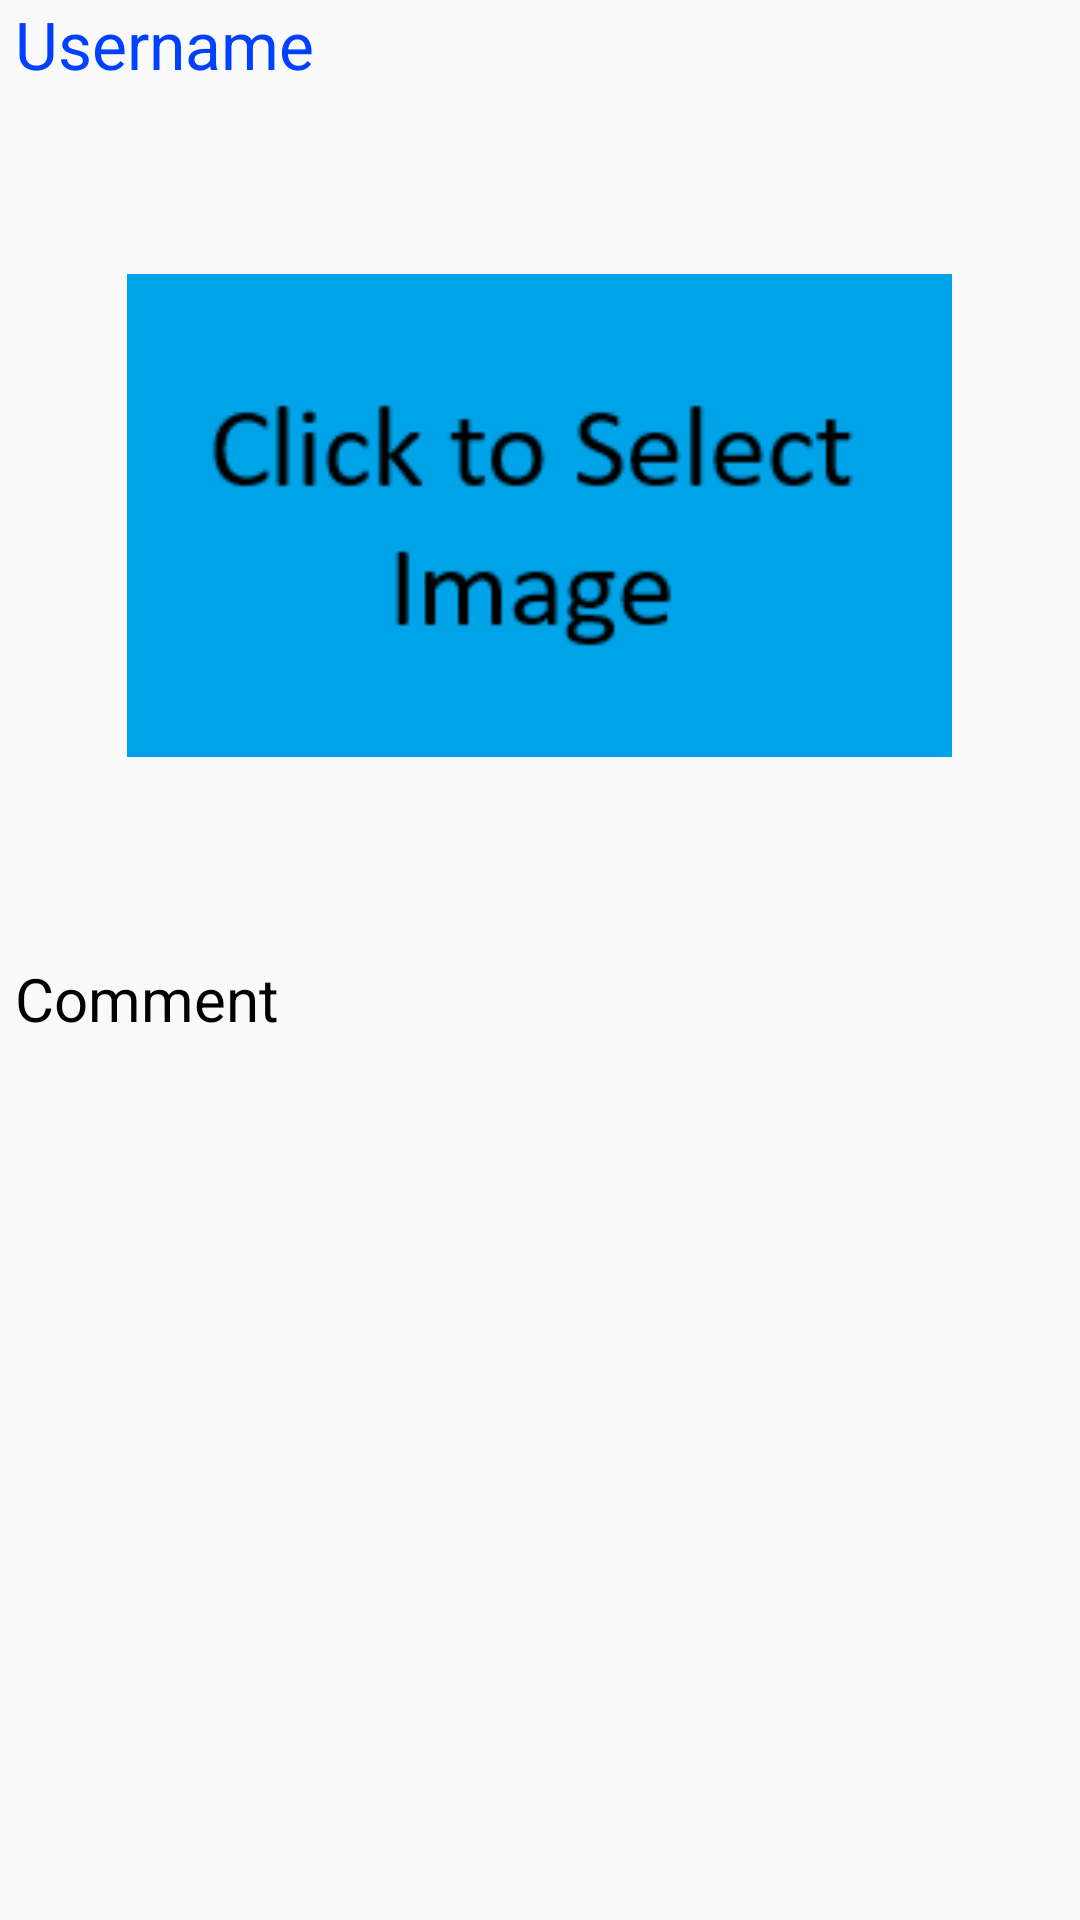

Write the Android layout XML for this screen, with the resource values it uses.
<!-- AndroidManifest.xml: application theme Theme.MaterialComponents.Light.DarkActionBar.Bridge -->
<!-- res/layout/recycler_row.xml -->
<?xml version="1.0" encoding="utf-8"?>

<LinearLayout xmlns:android="http://schemas.android.com/apk/res/android"
    android:layout_width="match_parent"
    android:layout_height="wrap_content"
    android:orientation="vertical"

    >
    <TextView
        android:layout_width="match_parent"
        android:layout_height="wrap_content"
        android:text="Username"
        android:textSize="22sp"
        android:layout_marginStart="5dp"
        android:id="@+id/userNameRecycler"
        android:textColor="#0040FF">
    </TextView>
    <ImageView
        android:layout_width="275dp"
        android:layout_height="275dp"
        android:layout_margin="5dp"
        android:src="@drawable/selectimage"
        android:id="@+id/recyclerImage"
        android:layout_gravity="center"
        >

    </ImageView>
    <TextView
        android:layout_width="match_parent"
        android:layout_height="wrap_content"
        android:textColor="@color/black"
        android:text="Comment"
        android:textSize="20sp"
        android:layout_margin="5dp"
        android:id="@+id/recyclerComment">

    </TextView>

</LinearLayout>
<!-- resources referenced by this layout -->
<resources>
  <!-- drawable selectimage: png bitmap (drawable, 4368 bytes) -->
  <!-- not gathered from this repository: default colours our renderer supplied (Android Studio template values) -->
  <color name="black">#FF000000</color>
</resources>
